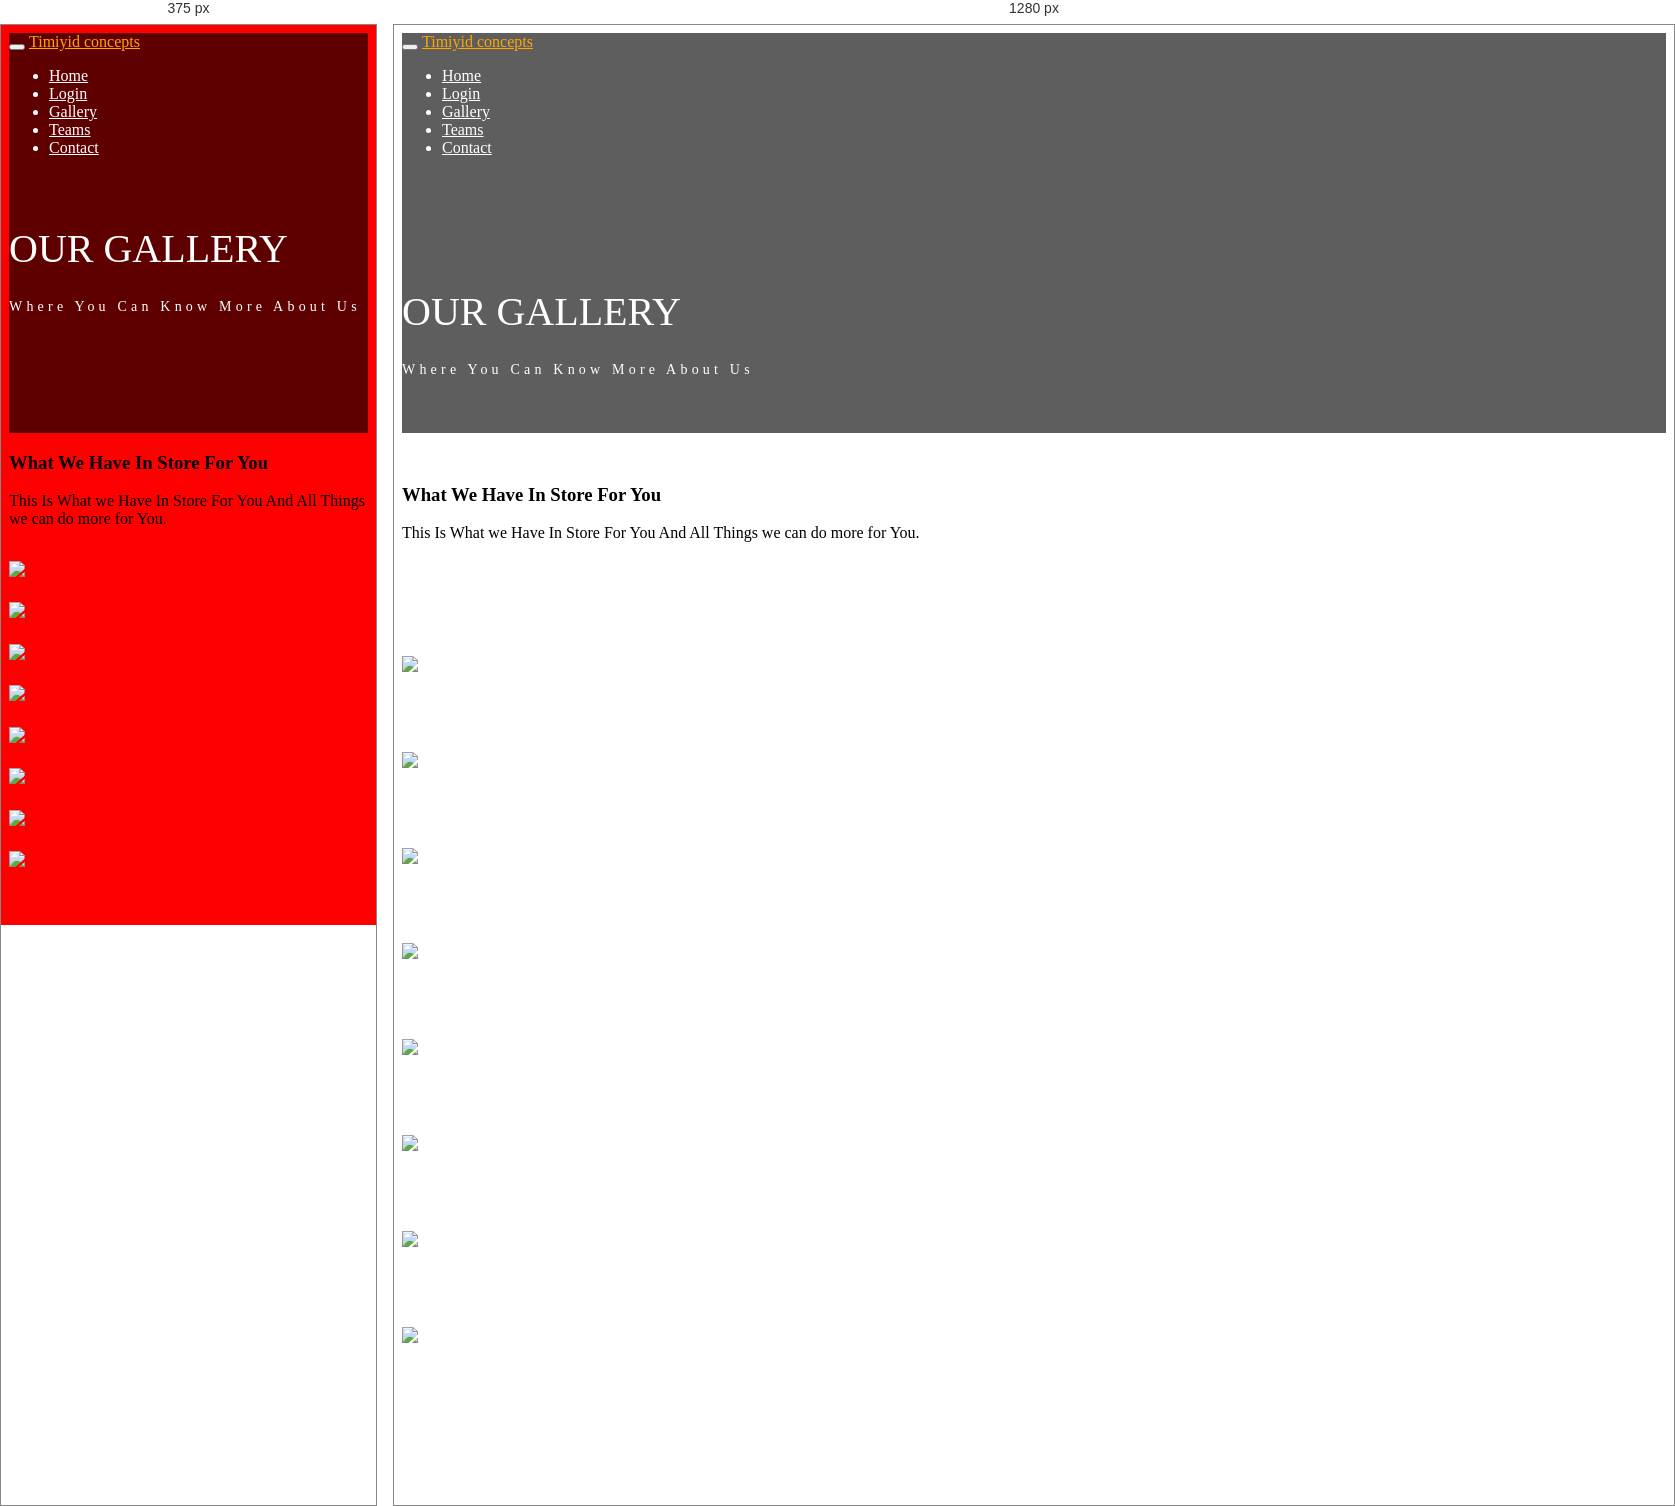
Rendered at 375 px and 1280 px, left to right.

<!-- file: index.html -->
<!DOCTYPE html>
<html>
<head>
	<title>Temyed | a place to conjoing artisanity with real life</title>
 <meta charset="UTF-8" />
  <meta name="author" content="wonderful | Adnekan" />
  <meta name="viewport" content="width=device-width, initial-scale=1" />
  <meta http-equiv="X-UA-Compatible" content="IE=edge,chrome=1" />


  <!-- css frame works -->
  <link rel="stylesheet" type="text/css" href="css/bootstrap.css">
  <link rel="stylesheet" type="text/css" href="css/font-awesome.min.css">
  <link rel="stylesheet" type="text/css" href="css/telead.css">
</head>
<body>
<!-- this it the bregin9ng of a great fo code startys here -->
	<!-- header start here -->

	<header id="main-gallery">
	<i class="category-fa-fa-icon-picture-o-bg-1blue"></i>
	<!-- <a href="#"><i class="gly fa fa-instagram"></a></i>
	<div class="gly fa fa-phone">
	&nbsp;&nbsp; -->
	</div>
		<nav class="navbar navbar-default navbar-static-top" role="navigation">
	 		 <div class="container">

	    			<div class="navbar-header">
				      <button class="navbar-toggle" data-toggle="collapse" data-target=".navbar-collapse">
				        <span class="icon icon-bar"></span>
				        <span class="icon icon-bar"></span>
				        <span class="icon icon-bar"></span>
				      </button>
	      				<a href="#" class="navbar-brand">Timiyid concepts</a>
	    			</div>
	    			<div class="collapse navbar-collapse">
	      				<ul class="nav navbar-nav navbar-right">
					        <li><a href="transformation.html" class="smoothScrol read-article" id="read-article">Home</a></li>
					        <li><a href="my invention.html" class="smoothScrol read-article" id="read-article">Login</a></li>
					        <li><a href="index.html" class="smoothScrol read-article" id="read-article">Gallery</a></li>
					        <li><a href="lessons4.html" class="smoothScrol read-article" id="read-article">Teams</a></li>
					         <li><a href="aboutus.html" class="smoothScrol read-article" id="read-article">Contact</a></li>
					</ul>
	   			 </div>
	   		</nav>
	   		<div class="container">
	   			<div class="welcome-gallery">
	   				<h1 class="text-center">OUR GALLERY </h1>
	   				<p class="text-center">Where You Can Know More About Us</p>
	   				
	   				<!-- <p class="jumssbotron">hello world its a text something a warning </p> -->
	   			</div>
	   		</div>
	</header>

	<!-- header ends here -->

 <!-- <p class="jumssbotron">hello world its a text something a warning </p>  -->
	<!-- scetiond starts herer -->

	<section>
		<div class="container gallery">
			<div class="row">
				<h3 class="text-center">What We Have In Store For You</h3>
				<p class="text-center">This Is What we Have In Store For You And All Things we can do more for You.</p>
				<div class="col-md-4">
					<img src="img/course03.jpg" class="img-responsive">
				</div>
				<div class="col-md-4">
					<img src="img/course02.jpg" class="img-responsive">
				</div>
				<div class="col-md-4">
					<img src="img/course01.jpg" class="img-responsive">
				</div>
				<div class="col-md-4">
					<img src="img/course04.jpg" class="img-responsive">
				</div>
				<div class="col-md-4">
					<img src="img/course06.jpg" class="img-responsive">
				</div>
				<div class="col-md-4">
					<img src="img/course07.jpg" class="img-responsive">
				</div>
				<div class="col-md-4">
					<img src="img/course08.jpg" class="img-responsive">
				</div>
				<div class="col-md-4">
					<img src="img/course05.jpg" class="img-responsive">
				</div>
				<div class="col-md-4">
					
				</div>
				<!-- <div class="col-md-3">
					<img src="">
				</div>
				<div class="col-md-3">
					<img src="">
				</div>
				<div class="col-md-3">
					<img src="">
				</div>
				<div class="col-md-3">
					<img src="">
				</div>
				<div class="col-md-3">
					<img src="">
				</div> -->

			</div>
		</div>
	</section>

	<!-- section ends herer -->


	<!-- footer stars herer -->

	<footer>
	<div id="footer">
		<div class="container">
			<div class="row">


			</div>
		</div>
	</div>
	 
	</footer>

	<!-- footer ends herer -->
		<script type="text/javascript">
		// var dan = document.getElementById("daniel");
		// var clicker = document.getElementById('reft');
		// clicker.addEventListener('click', function(){
			
		// 	console.log('lalta');
		// 	alert('latata');
		// });
		// function redup(){
		// 	dan.textContent= "3 tyo9uilyliouliuy";
		// }
		// string ""
		// float 0
		// object {}
		// fonction ()
		// array []
		// adenDeererDferer - camel casing 
		// var 
		// const
		// function 
		// var naming
		// const for naming for carriny higer naming objects
		// function for handling events

		// + - * / % 
		
		// var first = document.getElementById('red').value;
		// var second = document.getElementById('red1').value;
		// var third = document.getElementById('red2').value;
		// var output = document.getElementById('output-cal');
		// var button = document.getElementById('blur');

		// button.addEventListener('click' , function(){
		// 	output.textContent =  second * third;
		// });


		////////////////// alert(dan);
		
		
		</script>

</body>
</html>






/* @media block from telead.css */
@media (max-width: 585px){
	body{
		background: red !important;
	}
}